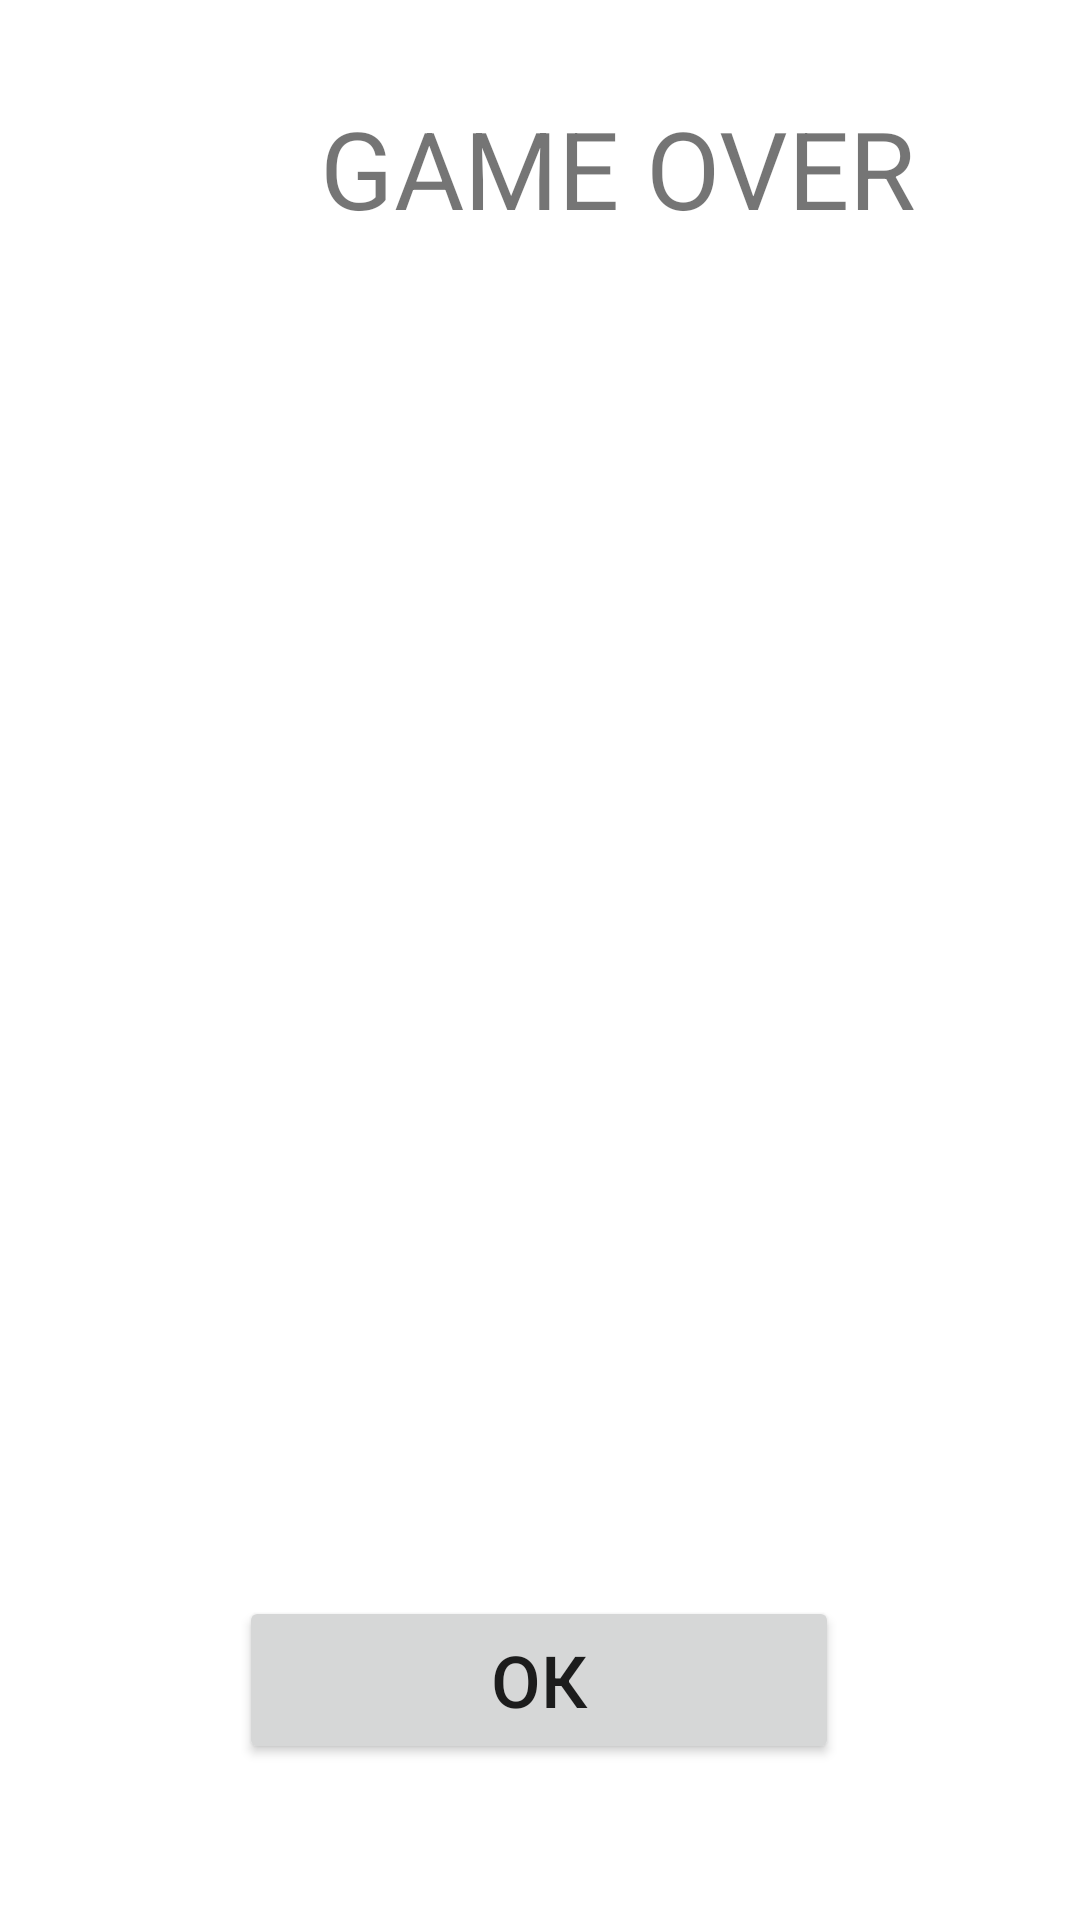

Produce the Android XML layout that renders to this screen, including the resource entries it uses.
<!-- AndroidManifest.xml: application theme Theme.JimboSnake20 -->
<!-- res/layout/activity_score.xml -->
<?xml version="1.0" encoding="utf-8"?>
<androidx.constraintlayout.widget.ConstraintLayout xmlns:android="http://schemas.android.com/apk/res/android"
    xmlns:app="http://schemas.android.com/apk/res-auto"
    xmlns:tools="http://schemas.android.com/tools"
    android:layout_width="match_parent"
    android:layout_height="match_parent"
    tools:context=".ScoreActivity">

    <LinearLayout
        android:layout_width="412dp"
        android:layout_height="152dp"
        android:gravity="bottom|center_horizontal"
        android:orientation="horizontal"
        app:layout_constraintBottom_toTopOf="@+id/linearLayout"
        app:layout_constraintEnd_toEndOf="parent"
        app:layout_constraintHorizontal_bias="0.0"
        app:layout_constraintStart_toStartOf="parent"
        app:layout_constraintTop_toTopOf="parent"
        app:layout_constraintVertical_bias="0.0">

        <TextView
            android:id="@+id/textView"
            android:layout_width="wrap_content"
            android:layout_height="wrap_content"
            android:layout_marginTop="72dp"
            android:text="GAME OVER"
            android:textSize="36sp" />
    </LinearLayout>

    <Button
        android:id="@+id/btnOK"
        android:layout_width="200dp"
        android:layout_height="56dp"
        android:layout_marginBottom="52dp"
        android:onClick="onClick"
        android:text="ОК"
        android:textSize="24sp"
        app:layout_constraintBottom_toBottomOf="parent"
        app:layout_constraintEnd_toEndOf="parent"
        app:layout_constraintHorizontal_bias="0.497"
        app:layout_constraintStart_toStartOf="parent" />

    <LinearLayout
        android:id="@+id/linearLayout"
        android:layout_width="412dp"
        android:layout_height="471dp"
        android:orientation="horizontal"
        app:layout_constraintBottom_toTopOf="@+id/btnOK"
        app:layout_constraintEnd_toEndOf="parent"
        app:layout_constraintStart_toStartOf="parent">

        <TextView
            android:id="@+id/tvNickName"
            android:layout_width="wrap_content"
            android:layout_height="match_parent"
            android:layout_weight="1"
            android:gravity="center_horizontal|center_vertical"
            android:textSize="24sp" />

        <TextView
            android:id="@+id/tvPoints"
            android:layout_width="wrap_content"
            android:layout_height="match_parent"
            android:layout_weight="1"
            android:gravity="center_horizontal|center_vertical"
            android:textSize="24sp" />
    </LinearLayout>

</androidx.constraintlayout.widget.ConstraintLayout>
<!-- resources referenced by this layout -->
<resources>
  <style name="Theme.JimboSnake20" parent="Theme.MaterialComponents.DayNight.DarkActionBar">
          
          <item name="colorPrimary">@color/purple_500</item>
          <item name="colorPrimaryVariant">@color/purple_700</item>
          <item name="colorOnPrimary">@color/white</item>
          
          <item name="colorSecondary">@color/teal_200</item>
          <item name="colorSecondaryVariant">@color/teal_700</item>
          <item name="colorOnSecondary">@color/black</item>
          
          <item name="android:statusBarColor" tools:targetApi="l">?attr/colorPrimaryVariant</item>
          
      </style>
  <!-- not gathered from this repository: default colours our renderer supplied (Android Studio template values) -->
  <color name="purple_500">#FF6200EE</color>
  <color name="purple_700">#FF3700B3</color>
  <color name="teal_200">#FF03DAC5</color>
  <color name="teal_700">#FF018786</color>
  <color name="black">#FF000000</color>
  <color name="white">#FFFFFFFF</color>
</resources>
